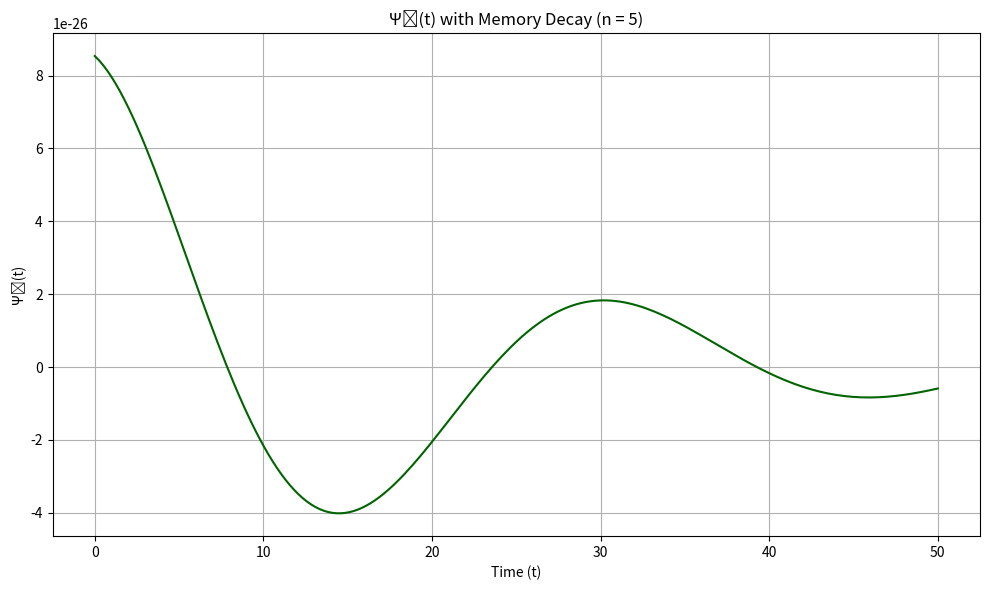

Generate this figure with matplotlib:
import numpy as np
import matplotlib.pyplot as plt

# Constants
phi = (1 + np.sqrt(5)) / 2
pi = np.pi
hbar = 1.055e-34
log2 = np.log(2)

# Physical Parameters
E = 1.0
F = 1.0
ma = 1.0
mc2 = 1.0
alpha = 1.0
S = 256
gamma = 0.05  # memory decay rate

# Time and Quantum Levels
t_values = np.linspace(0, 50, 200)     # Time array
n = 5                                  # Fixed quantum level to visualize
memory = np.cos(0.2 * t_values)        # Oscillatory memory function

# Ψ_n(t) computation
psi_values = (
    (E * (hbar**alpha) * ma * (phi**n) * (pi**(3*n - 1)) * np.log(S)) /
    (F * mc2 * log2)
) * memory * np.exp(-gamma * t_values)

# Plotting Ψ_n(t)
plt.figure(figsize=(10, 6))
plt.plot(t_values, psi_values, color='darkgreen')
plt.title(f"Ψₙ(t) with Memory Decay (n = {n})")
plt.xlabel("Time (t)")
plt.ylabel("Ψₙ(t)")
plt.grid(True)
plt.tight_layout()
plt.show()